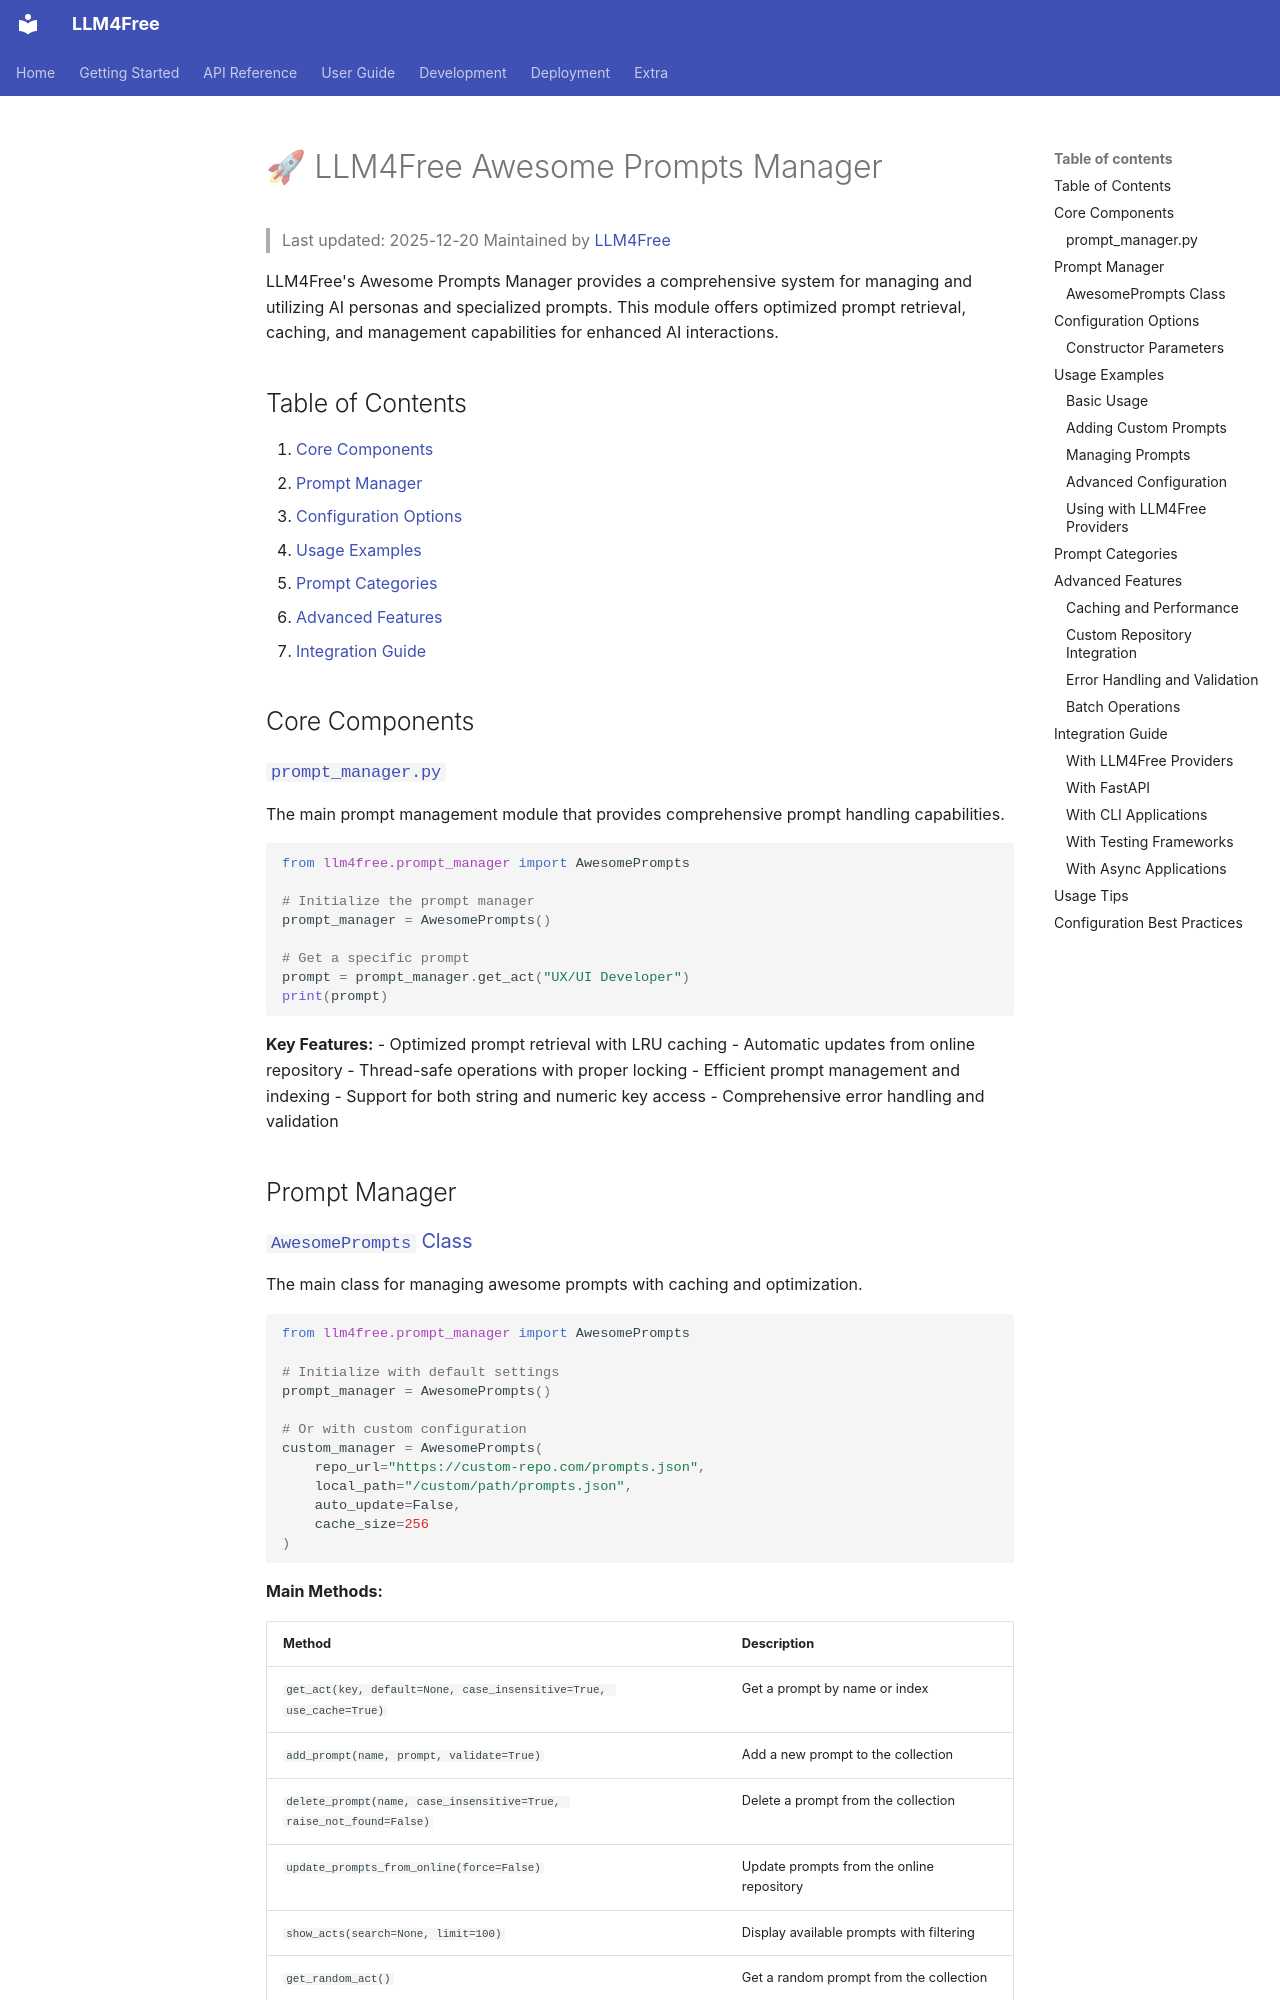

repository: OEvortex/llm4free · page: awesome-prompts/index.html · generator: mkdocs

# 🚀 LLM4Free Awesome Prompts Manager
> Last updated: 2025-12-20
> Maintained by [LLM4Free](https://github.com/OEvortex/LLM4Free)

LLM4Free's Awesome Prompts Manager provides a comprehensive system for managing and utilizing AI personas and specialized prompts. This module offers optimized prompt retrieval, caching, and management capabilities for enhanced AI interactions.

## Table of Contents

1. [Core Components](#core-components)
2. [Prompt Manager](#prompt-manager)
3. [Configuration Options](#configuration-options)
4. [Usage Examples](#usage-examples)
5. [Prompt Categories](#prompt-categories)
6. [Advanced Features](#advanced-features)
7. [Integration Guide](#integration-guide)

## Core Components

### [`prompt_manager.py`](../llm4free/prompt_manager.py#L1)

The main prompt management module that provides comprehensive prompt handling capabilities.

```python
from llm4free.prompt_manager import AwesomePrompts

# Initialize the prompt manager
prompt_manager = AwesomePrompts()

# Get a specific prompt
prompt = prompt_manager.get_act("UX/UI Developer")
print(prompt)
```

**Key Features:**
- Optimized prompt retrieval with LRU caching
- Automatic updates from online repository
- Thread-safe operations with proper locking
- Efficient prompt management and indexing
- Support for both string and numeric key access
- Comprehensive error handling and validation

## Prompt Manager

### [`AwesomePrompts` Class](../llm4free/prompt_manager.py#L22)

The main class for managing awesome prompts with caching and optimization.

```python
from llm4free.prompt_manager import AwesomePrompts

# Initialize with default settings
prompt_manager = AwesomePrompts()

# Or with custom configuration
custom_manager = AwesomePrompts(
    repo_url="https://custom-repo.com/prompts.json",
    local_path="/custom/path/prompts.json",
    auto_update=False,
    cache_size=256
)
```

**Main Methods:**

| Method | Description |
|--------|-------------|
| `get_act(key, default=None, case_insensitive=True, use_cache=True)` | Get a prompt by name or index |
| `add_prompt(name, prompt, validate=True)` | Add a new prompt to the collection |
| `delete_prompt(name, case_insensitive=True, raise_not_found=False)` | Delete a prompt from the collection |
| `update_prompts_from_online(force=False)` | Update prompts from the online repository |
| `show_acts(search=None, limit=100)` | Display available prompts with filtering |
| `get_random_act()` | Get a random prompt from the collection |

## Configuration Options
